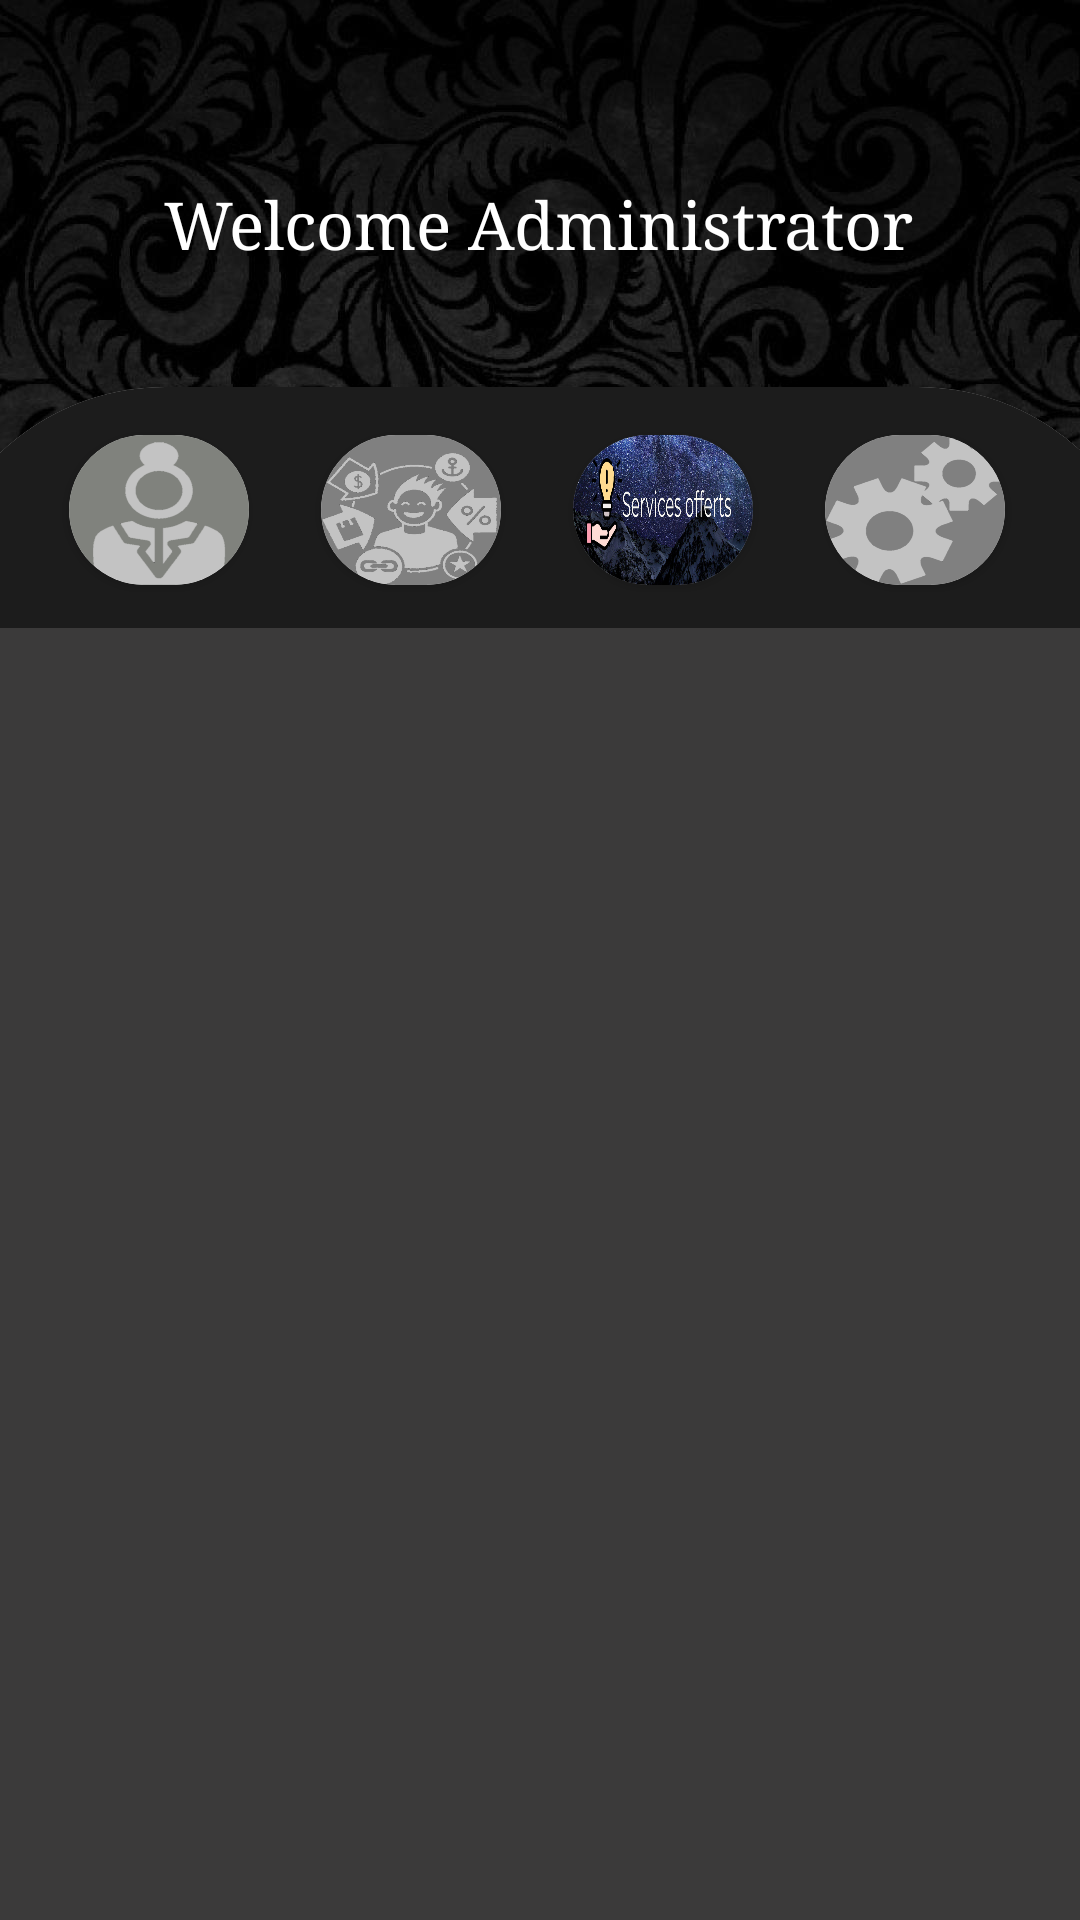

Android layout source for this screen:
<!-- AndroidManifest.xml: application theme AppTheme -->
<!-- res/layout/ztest_.xml -->
<?xml version="1.0" encoding="utf-8"?>
<androidx.constraintlayout.widget.ConstraintLayout xmlns:android="http://schemas.android.com/apk/res/android"
    xmlns:app="http://schemas.android.com/apk/res-auto"
    xmlns:tools="http://schemas.android.com/tools"
    android:layout_width="match_parent"
    android:layout_height="match_parent"
    android:background="@drawable/dark"
    android:gravity="center"
    tools:context=".TestPackage.Test_Activity">

    <androidx.cardview.widget.CardView
        android:layout_width="411dp"
        android:layout_height="646dp"
        android:layout_alignParentBottom="true"
        android:elevation="0dp"
        android:translationY="40dp"
        app:cardCornerRadius="80dp"
        app:layout_constraintEnd_toEndOf="parent"
        app:layout_constraintStart_toStartOf="parent"
        app:layout_constraintTop_toBottomOf="@+id/textView25">

        <androidx.constraintlayout.widget.ConstraintLayout
            android:layout_width="match_parent"
            android:layout_height="633dp"
            android:background="#1C1C1C">

            <androidx.cardview.widget.CardView
                android:id="@+id/cardView3"
                android:layout_width="60dp"
                android:layout_height="50dp"
                android:layout_marginStart="48dp"
                android:layout_marginTop="16dp"
                android:background="#FFFFFF"
                app:cardCornerRadius="75dp"
                app:layout_constraintStart_toStartOf="parent"
                app:layout_constraintTop_toTopOf="parent" >

                <Button
                    android:id="@+id/button6"
                    android:layout_width="wrap_content"
                    android:layout_height="wrap_content"
                    android:background="@drawable/adminemployeebtn" />
            </androidx.cardview.widget.CardView>

            <androidx.constraintlayout.widget.ConstraintLayout
                android:layout_width="match_parent"
                android:layout_height="550dp"
                android:background="#8D555454"
                app:layout_constraintBottom_toBottomOf="parent"
                app:layout_constraintEnd_toEndOf="parent"
                app:layout_constraintHorizontal_bias="0.0"
                app:layout_constraintStart_toStartOf="parent"
                app:layout_constraintTop_toTopOf="parent"
                app:layout_constraintVertical_bias="0.969">

            </androidx.constraintlayout.widget.ConstraintLayout>

            <androidx.cardview.widget.CardView
                android:id="@+id/cardView4"
                android:layout_width="60dp"
                android:layout_height="50dp"
                android:layout_marginStart="24dp"
                android:layout_marginTop="16dp"
                app:cardCornerRadius="75dp"
                app:layout_constraintStart_toEndOf="@+id/cardView3"
                app:layout_constraintTop_toTopOf="parent">

                <Button
                    android:id="@+id/button7"
                    android:layout_width="wrap_content"
                    android:layout_height="wrap_content"
                    android:background="@drawable/adminclientbtn" />
            </androidx.cardview.widget.CardView>

            <androidx.cardview.widget.CardView
                android:id="@+id/cardView5"
                android:layout_width="60dp"
                android:layout_height="50dp"
                android:layout_marginStart="24dp"
                android:layout_marginTop="16dp"
                app:cardCornerRadius="75dp"
                app:layout_constraintStart_toEndOf="@+id/cardView4"
                app:layout_constraintTop_toTopOf="parent">

                <Button
                    android:id="@+id/button8"
                    android:layout_width="wrap_content"
                    android:layout_height="wrap_content"
                    android:background="@drawable/adminservicebtn" />
            </androidx.cardview.widget.CardView>

            <androidx.cardview.widget.CardView
                android:layout_width="60dp"
                android:layout_height="50dp"
                android:layout_marginStart="24dp"
                android:layout_marginTop="16dp"
                app:cardCornerRadius="75dp"
                app:layout_constraintStart_toEndOf="@+id/cardView5"
                app:layout_constraintTop_toTopOf="parent" >

                <Button
                    android:id="@+id/button9"
                    android:layout_width="wrap_content"
                    android:layout_height="wrap_content"
                    android:background="@drawable/settings" />
            </androidx.cardview.widget.CardView>

        </androidx.constraintlayout.widget.ConstraintLayout>
    </androidx.cardview.widget.CardView>

    <TextView
        android:id="@+id/textView25"
        android:layout_width="wrap_content"
        android:layout_height="wrap_content"
        android:layout_marginTop="60dp"
        android:fontFamily="serif"
        android:text="Welcome Administrator"
        android:textAppearance="@style/TextAppearance.AppCompat.Large"
        android:textColor="#FFFFFF"
        app:layout_constraintEnd_toEndOf="parent"
        app:layout_constraintHorizontal_bias="0.496"
        app:layout_constraintStart_toStartOf="parent"
        app:layout_constraintTop_toTopOf="parent" />

</androidx.constraintlayout.widget.ConstraintLayout>
<!-- resources referenced by this layout -->
<resources>
  <!-- drawable adminclientbtn (drawable) -->
  <?xml version="1.0" encoding="utf-8"?>
  <selector xmlns:android="http://schemas.android.com/apk/res/android">
      <item android:state_pressed="true"
          android:drawable="@drawable/gestionclientpressed"
  
  
          />
      <item android:state_pressed="false"
          android:drawable="@drawable/gestionclient"
  
          />
  
  </selector>
  <!-- drawable adminemployeebtn (drawable) -->
  <?xml version="1.0" encoding="utf-8"?>
  <selector xmlns:android="http://schemas.android.com/apk/res/android">
      <item android:state_pressed="true"
          android:drawable="@drawable/gestionstaffpressed"
  
  
          />
      <item android:state_pressed="false"
          android:drawable="@drawable/gestionstaff"
  
          />
  
  </selector>
  <!-- drawable adminservicebtn (drawable) -->
  <?xml version="1.0" encoding="utf-8"?>
  <selector xmlns:android="http://schemas.android.com/apk/res/android">
      <item android:state_pressed="true"
          android:drawable="@drawable/btngestionservicepressed"
  
  
          />
      <item android:state_pressed="false"
          android:drawable="@drawable/btngestionservice"
  
          />
  
  </selector>
  <!-- drawable dark: jpg bitmap (drawable, 170508 bytes) -->
  <!-- drawable settings (drawable) -->
  <?xml version="1.0" encoding="utf-8"?>
  <selector xmlns:android="http://schemas.android.com/apk/res/android">
      <item android:state_pressed="true"
          android:drawable="@drawable/settingspressed"
  
  
          />
      <item android:state_pressed="false"
          android:drawable="@drawable/settingsim"
  
          />
  
  </selector>
  <style name="AppTheme" parent="Theme.AppCompat.Light.NoActionBar">
          
          <item name="colorPrimary">#E91E63</item>
          <item name="colorPrimaryDark">#4e2841</item>
          <item name="colorAccent">#000000</item>
      </style>
  <!-- drawable gestionclientpressed: png bitmap (drawable, 102635 bytes) -->
  <!-- drawable gestionclient: png bitmap (drawable, 64454 bytes) -->
  <!-- drawable gestionstaffpressed: png bitmap (drawable, 49941 bytes) -->
  <!-- drawable gestionstaff: png bitmap (drawable, 42680 bytes) -->
  <!-- drawable btngestionservicepressed: png bitmap (drawable-v24, 852819 bytes) -->
  <!-- drawable btngestionservice: png bitmap (drawable-v24, 1007177 bytes) -->
  <!-- drawable settingspressed: png bitmap (drawable, 46218 bytes) -->
  <!-- drawable settingsim: png bitmap (drawable, 31603 bytes) -->
</resources>
